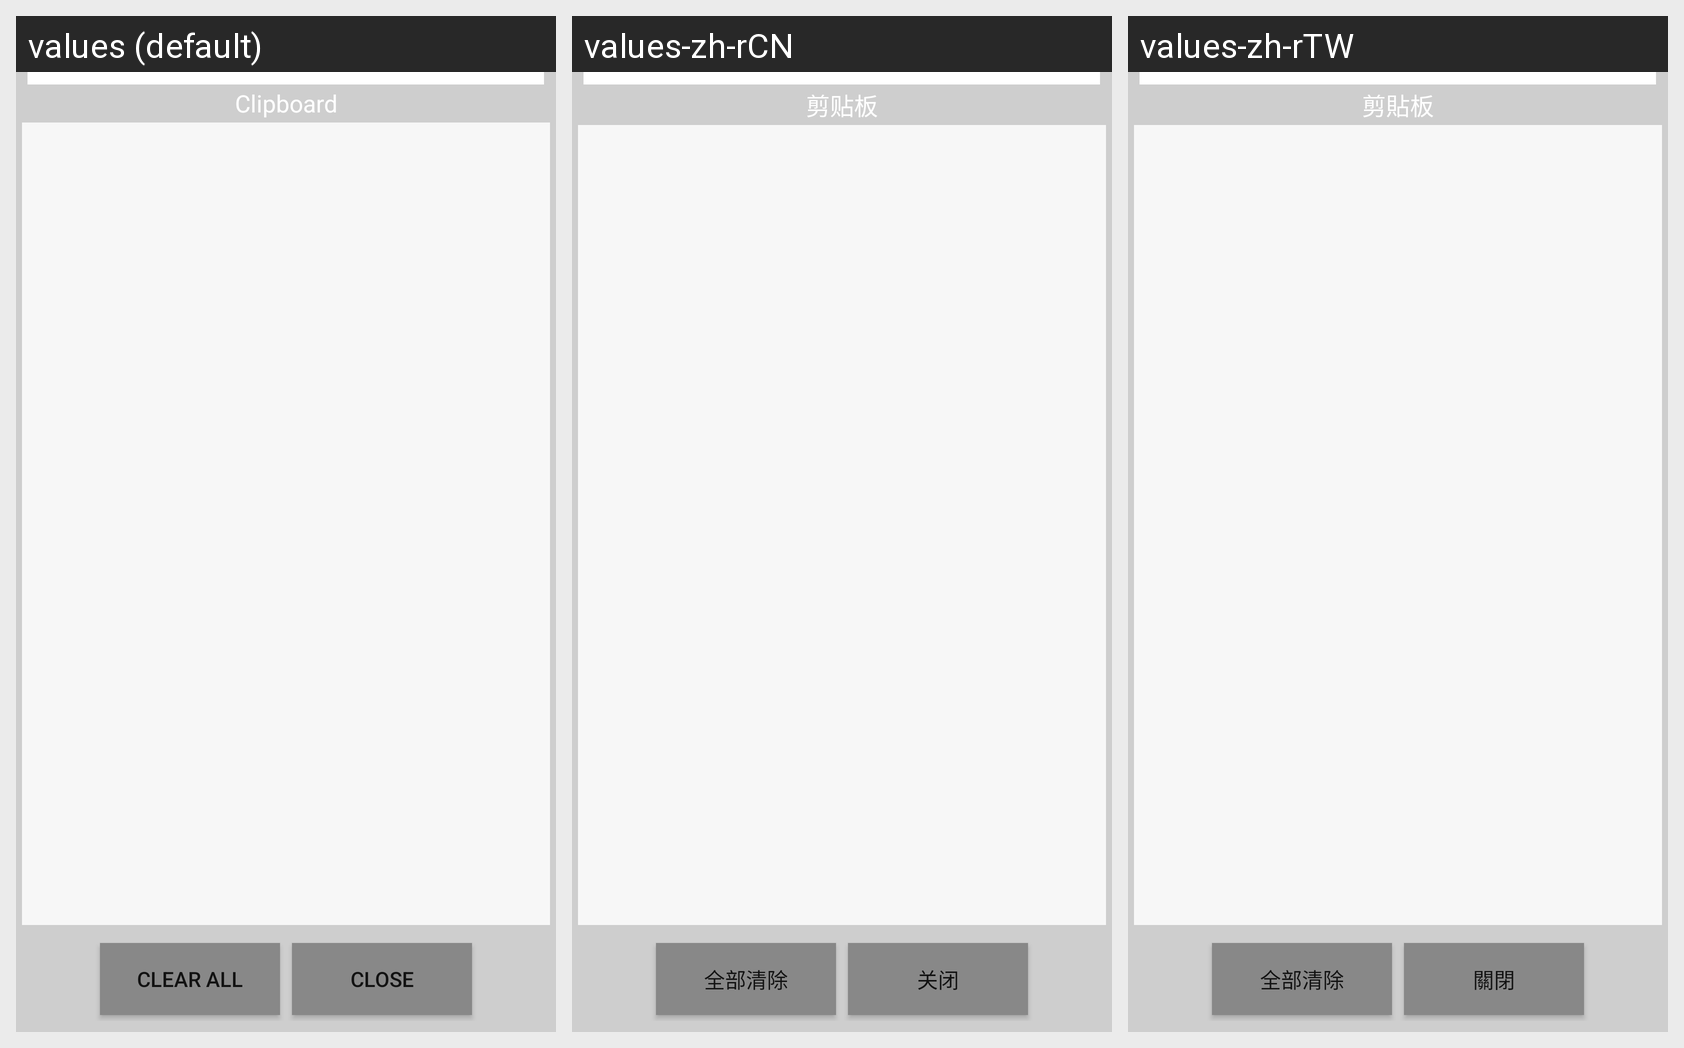

This grid shows one Android layout under several languages. Give, for every string resource on the screen, its name, the default text and each shown locale's text.
Android screen res/layout/clipboard_port.xml rendered under 3 locales, left to right: values (default), values-zh-rCN, values-zh-rTW. Device: Nexus 5 (rendered at 1080×1920; each locale shown at half size, 540×960, under a caption strip naming it); theme Theme.MaterialComponents.DayNight.NoActionBar.
Strings drawn on this screen, with the default value and each locale's value (text and hints the layout hard-codes appear in the picture but are not listed):

clipboard
  values: Clipboard
  values-zh-rCN: 剪贴板
  values-zh-rTW: 剪貼板

clearAll
  values: Clear All
  values-zh-rCN: 全部清除
  values-zh-rTW: 全部清除

close
  values: Close
  values-zh-rCN: 关闭
  values-zh-rTW: 關閉
